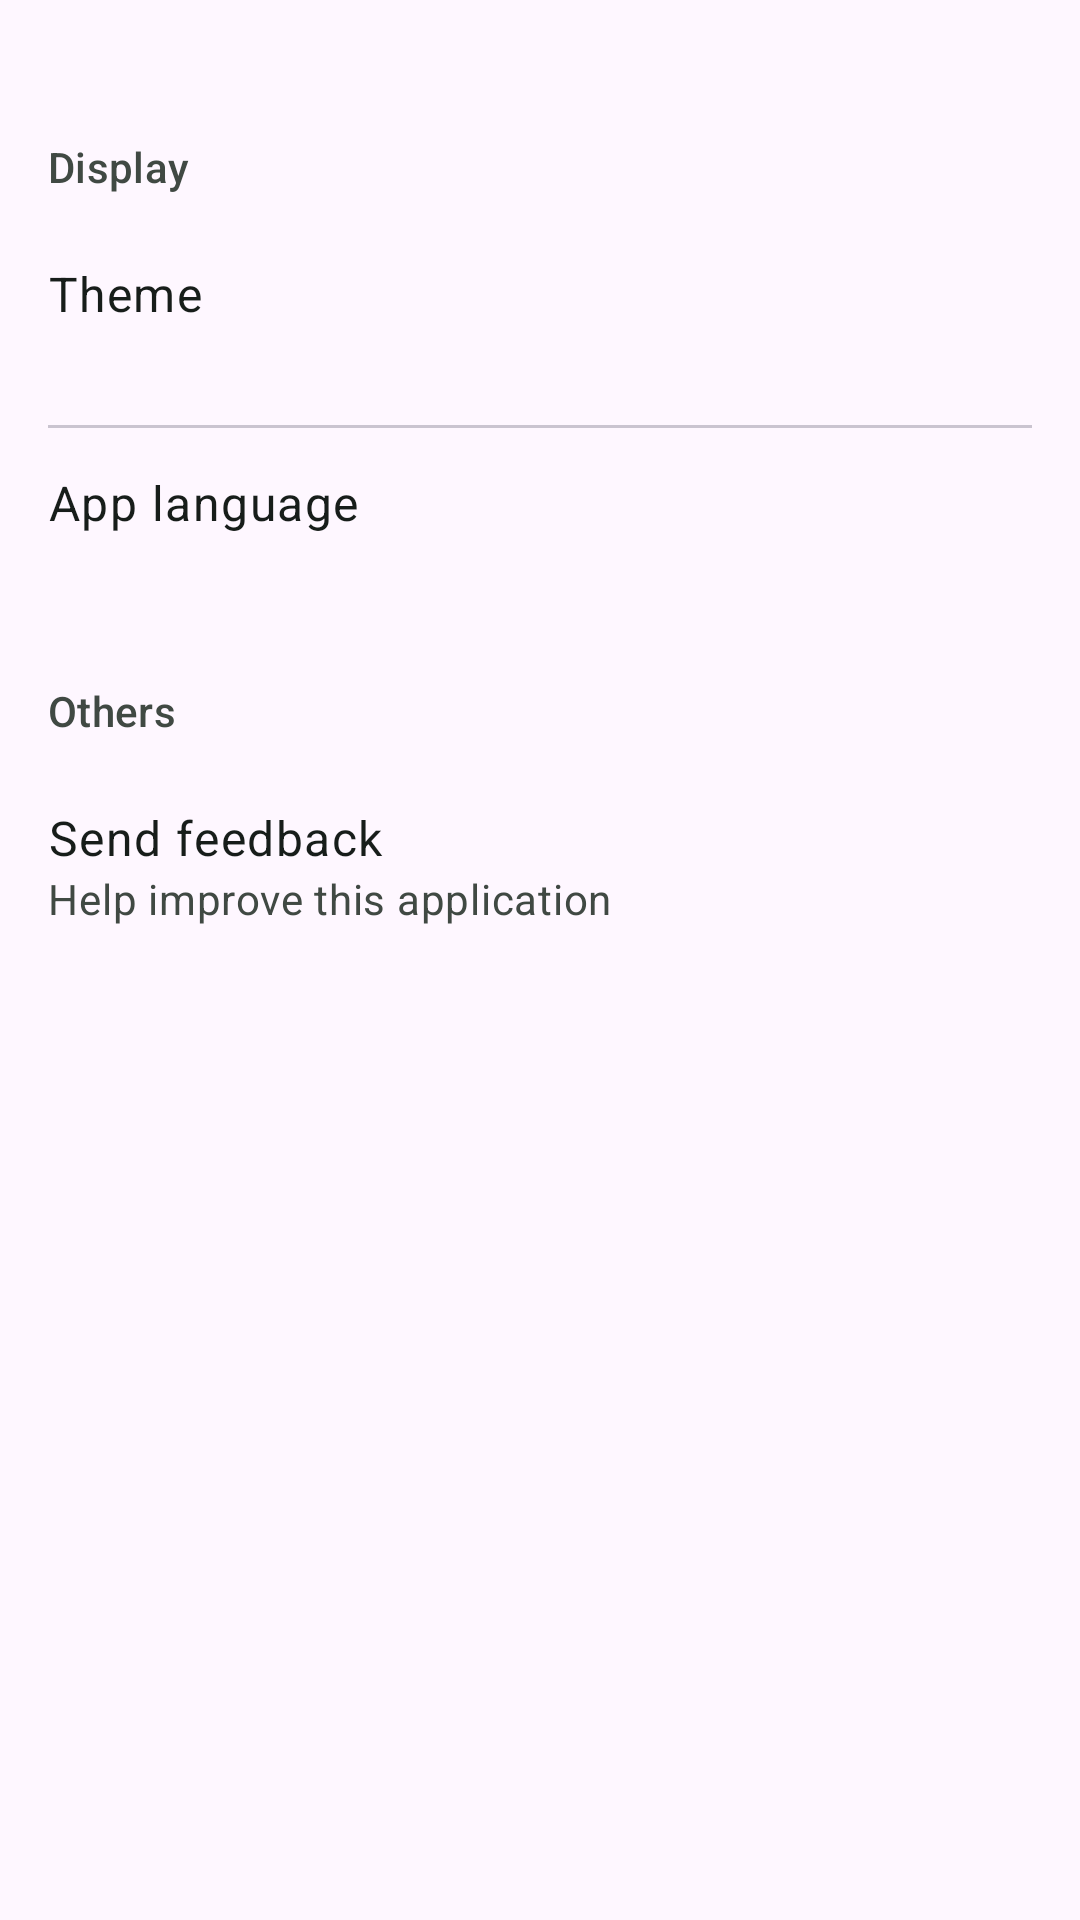

Android layout source for this screen:
<!-- AndroidManifest.xml: application theme Theme.DesignPattern -->
<!-- res/layout/activity_setting.xml -->
<?xml version="1.0" encoding="utf-8"?>
<ScrollView xmlns:android="http://schemas.android.com/apk/res/android"
    xmlns:app="http://schemas.android.com/apk/res-auto"
    xmlns:tools="http://schemas.android.com/tools"
    android:id="@+id/main"
    android:layout_width="match_parent"
    android:layout_height="match_parent"
    tools:context=".SettingActivity">

    <LinearLayout
        android:layout_marginTop="30dp"
        android:id="@+id/layout_container"
        android:layout_width="match_parent"
        android:layout_height="wrap_content"
        android:orientation="vertical"
        android:paddingTop="16dp"
        android:paddingBottom="16dp">

        <TextView
            android:layout_width="wrap_content"
            android:layout_height="wrap_content"
            android:text="@string/setting_display"
            android:paddingStart="16dp"
            android:paddingEnd="16dp"
            style="@style/TextAppearance.Material3.TitleSmall"
            android:textColor="@color/md_theme_onSurfaceVariant"
            />

        <LinearLayout
            android:id="@+id/layoutTheme"
            android:clickable="true"
            android:focusable="true"
            android:paddingStart="16dp"
            android:paddingEnd="16dp"
            android:layout_marginTop="8dp"
            android:onClick="onLayoutThemeClick"
            android:layout_width="match_parent"
            android:layout_height="wrap_content"
            android:paddingTop="14dp"
            android:background="@drawable/background_selector"
            android:paddingBottom="14dp"
            android:orientation="vertical">

            <TextView
                android:id="@+id/textviewTheme"
                android:layout_width="wrap_content"
                android:layout_height="wrap_content"
                style="@style/TextAppearance.Material3.BodyLarge"
                android:textColor="@color/md_theme_onSurface_mediumContrast"
                android:text="@string/setting_theme"/>

            <TextView
                android:id="@+id/textviewSubTheme"
                android:layout_width="wrap_content"
                style="@style/TextAppearance.Material3.BodyMedium"
                android:textColor="@color/md_theme_onSurfaceVariant"
                android:layout_height="wrap_content"/>

        </LinearLayout>

        <com.google.android.material.divider.MaterialDivider
            android:layout_width="match_parent"
            app:dividerInsetStart="16dp"
            app:dividerInsetEnd="16dp"
            android:layout_height="wrap_content"/>

        <LinearLayout
            android:id="@+id/layoutLanguage"
            android:clickable="true"
            android:focusable="true"
            android:paddingStart="16dp"
            android:paddingEnd="16dp"
            android:onClick="onLayoutLanguageClick"
            android:layout_width="match_parent"
            android:background="@drawable/background_selector"
            android:layout_height="wrap_content"
            android:paddingTop="14dp"
            android:paddingBottom="14dp"
            android:orientation="vertical">

            <TextView
                android:id="@+id/textviewLanguage"
                android:layout_width="wrap_content"
                android:layout_height="wrap_content"
                style="@style/TextAppearance.Material3.BodyLarge"
                android:textColor="@color/md_theme_onSurface_mediumContrast"
                android:text="@string/change_language"/>

            <TextView
                android:id="@+id/textviewSubLanguage"
                android:layout_width="wrap_content"
                style="@style/TextAppearance.Material3.BodyMedium"
                android:textColor="@color/md_theme_onSurfaceVariant"
                android:layout_height="wrap_content"/>

        </LinearLayout>

        <TextView
            android:layout_width="wrap_content"
            android:layout_height="wrap_content"
            android:text="@string/setting_other"
            android:paddingStart="16dp"
            android:paddingEnd="16dp"
            android:layout_marginTop="16dp"
            style="@style/TextAppearance.Material3.TitleSmall"
            android:textColor="@color/md_theme_onSurfaceVariant"
            />

        <LinearLayout
            android:id="@+id/layoutFeedback"
            android:clickable="true"
            android:focusable="true"
            android:layout_marginTop="8dp"
            android:background="@drawable/background_selector"
            android:onClick="onLayoutFeedbackClick"
            android:layout_width="match_parent"
            android:layout_height="wrap_content"
            android:paddingTop="14dp"
            android:paddingStart="16dp"
            android:paddingEnd="16dp"
            android:paddingBottom="14dp"
            android:orientation="vertical">

            <TextView
                android:id="@+id/textviewFeedback"
                android:layout_width="wrap_content"
                android:layout_height="wrap_content"
                style="@style/TextAppearance.Material3.BodyLarge"
                android:textColor="@color/md_theme_onSurface_mediumContrast"
                android:text="@string/setting_feedback"/>

            <TextView
                android:id="@+id/textviewSubFeedback"
                android:layout_width="wrap_content"
                style="@style/TextAppearance.Material3.BodyMedium"
                android:textColor="@color/md_theme_onSurfaceVariant"
                android:text="@string/setting_sub_feedback"
                android:layout_height="wrap_content"/>

        </LinearLayout>

    </LinearLayout>

</ScrollView>
<!-- resources referenced by this layout -->
<resources>
  <color name="md_theme_onSurfaceVariant">#404943</color>
  <color name="md_theme_onSurface_mediumContrast">#171D1A</color>
  <string name="change_language">App language</string>
  <string name="setting_display">Display</string>
  <string name="setting_feedback">Send feedback</string>
  <string name="setting_other">Others</string>
  <string name="setting_sub_feedback">Help improve this application</string>
  <string name="setting_theme">Theme</string>
  <style name="Theme.DesignPattern" parent="Base.Theme.DesignPattern" />
  <style name="Base.Theme.DesignPattern" parent="Theme.Material3.DayNight">
          
          
      </style>
</resources>
